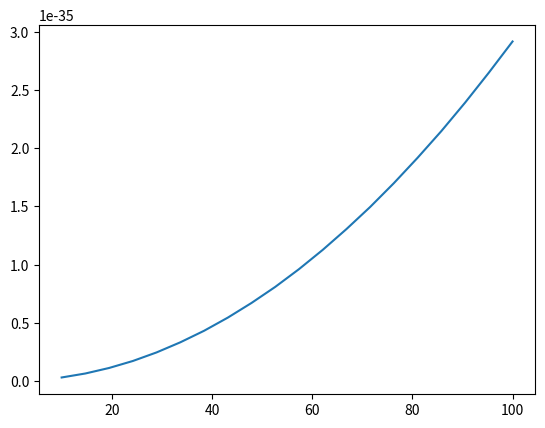

Write Python code to recreate this figure. (Note: this script raises an exception after producing the figure.)
import numpy as np
import math 
import matplotlib.pyplot as plt
from scipy import constants
from scipy.constants import hbar
from scipy.constants import c
from scipy.constants import h
from scipy.constants import k
from scipy.constants import sigma
from scipy.constants import epsilon_0
#T=temperature
h=hbar
s=sigma
T=3000

o=[100,10000,20]
w=np.linspace(10,100,20)


def g(w):
    return (h/(((4*math.pi)**2)*(c**2))) * (w**3)/((math.e**((h*w)/(k*T)))-(1))
q=np.zeros(len(w))  
for i in range(len(w)):
    q[i]=g(w[i])
plt.plot(w,g(w))
plt.show()

T=3000
def f(x):
    return ((x**3)/((math.e**x)-1))*((((math.e**x)-1))*(x**3))

N=50
a=0.00000001
b=1
w=((k**4)*(T**4))/((4*(math.pi**2))*(c**2)*(h**3))
h2=(b-a)/(N)
s= ((1/2)*f(a))+((1/2)*f(b))
for m in range(1,N):
    s += f(a+m*h2)
j=h2*s
print(tol=w*j)

print(uk=T**4)
print(tol/uk)

